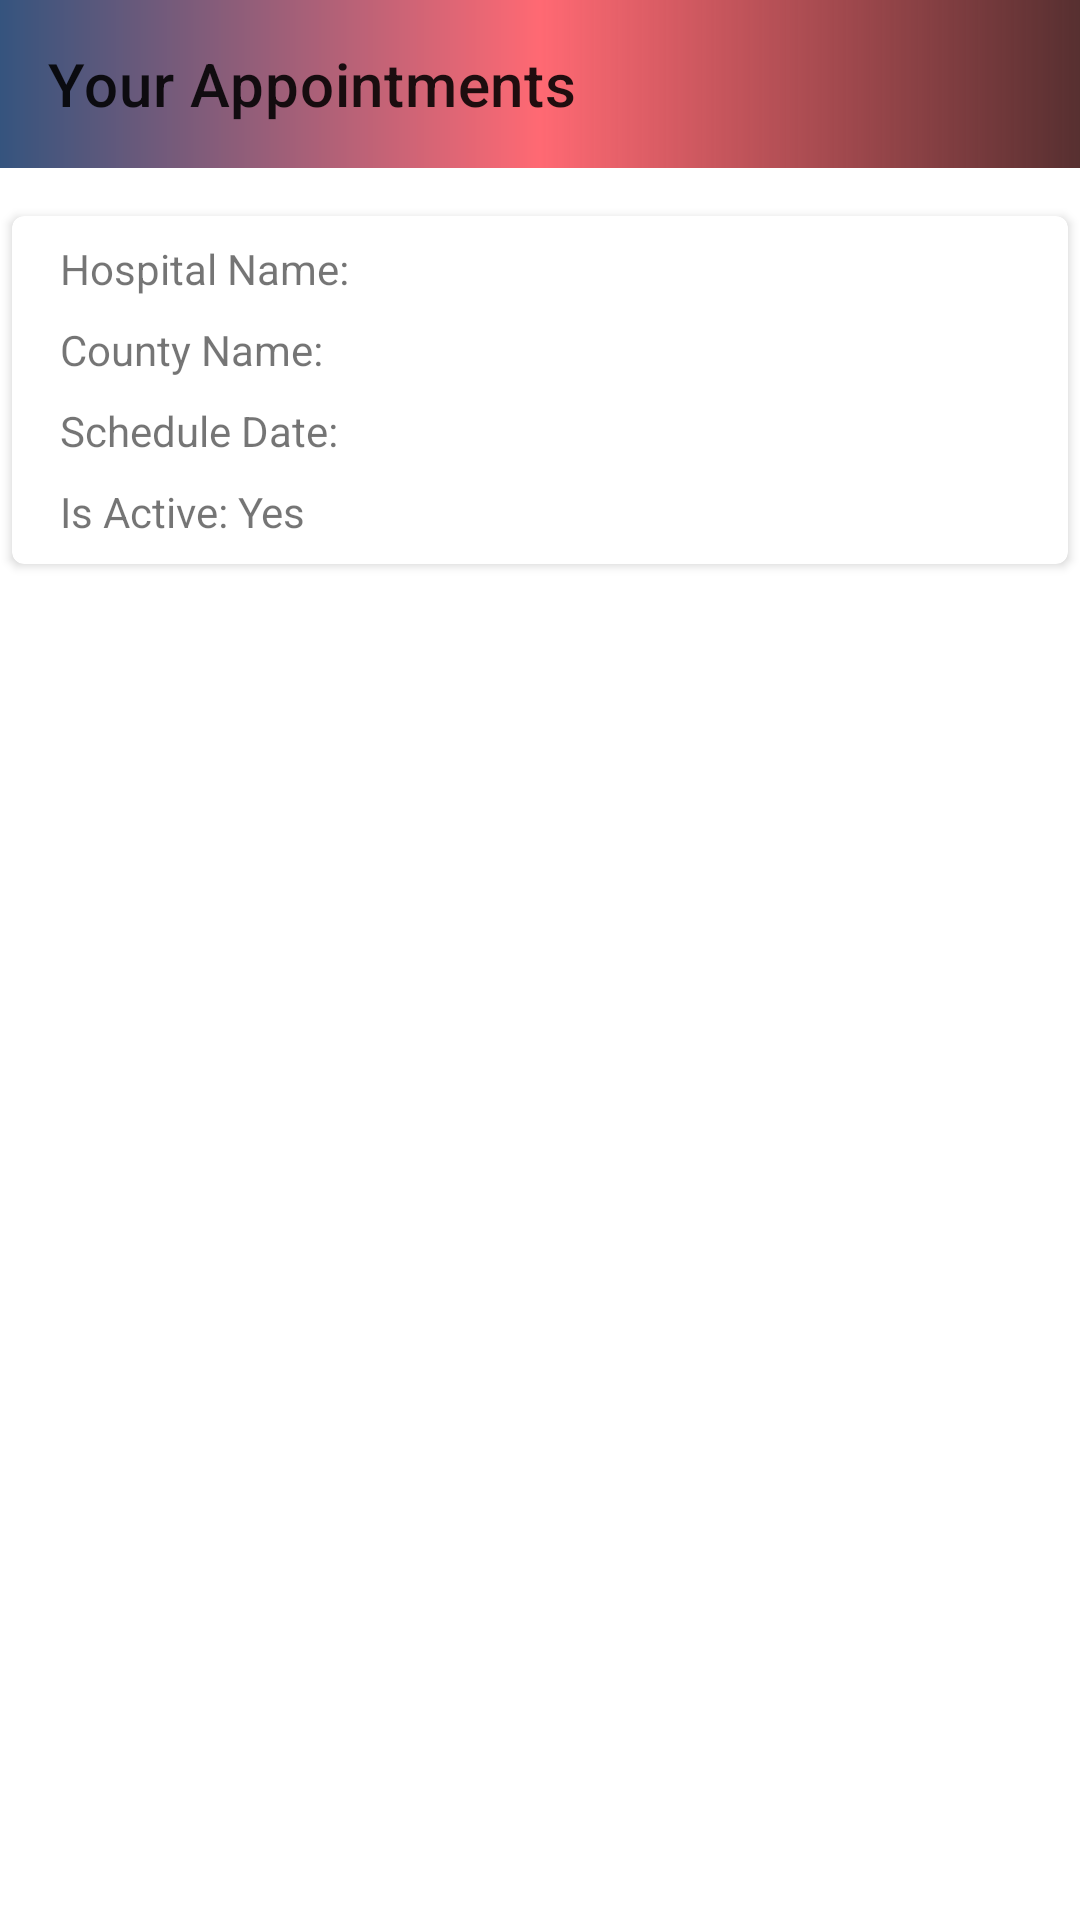

Layout XML and referenced resources for this Android screen:
<!-- AndroidManifest.xml: fallback theme Theme.MaterialComponents.DayNight.NoActionBar -->
<!-- res/layout/activity_appointment_list.xml -->
<?xml version="1.0" encoding="utf-8"?>
<androidx.constraintlayout.widget.ConstraintLayout xmlns:android="http://schemas.android.com/apk/res/android"
    xmlns:app="http://schemas.android.com/apk/res-auto"
    xmlns:tools="http://schemas.android.com/tools"
    android:layout_width="match_parent"
    android:layout_height="match_parent"
    tools:context=".activities.AppointmentList"
    >

    <androidx.appcompat.widget.Toolbar
        android:id="@+id/appointment_toolbar"
        android:layout_width="match_parent"
        android:layout_height="wrap_content"
        app:title="Your Appointments"
        app:layout_constraintTop_toTopOf="parent"
        app:navigationIcon="@drawable/ic_arrow_back"
        android:background="@drawable/gradient"
        />

    <androidx.cardview.widget.CardView
        android:id="@+id/details_card"
        android:layout_width="match_parent"
        android:layout_height="wrap_content"
        android:layout_marginTop="16dp"
        app:layout_constraintTop_toBottomOf="@id/appointment_toolbar"
        android:layout_marginStart="4dp"
        android:layout_marginEnd="4dp"
        app:cardCornerRadius="4dp"
        android:elevation="4dp"
        >

        <RelativeLayout
            android:layout_width="match_parent"
            android:layout_height="match_parent"
            >
            <TextView
                android:id="@+id/hospital_name"
                android:layout_width="wrap_content"
                android:layout_height="wrap_content"
                android:layout_alignParentTop="true"
                android:layout_alignParentStart="true"
                android:text="Hospital Name: "
                android:layout_marginStart="16dp"
                android:layout_marginTop="8dp"
                />

            <TextView
                android:id="@+id/county_name"
                android:layout_width="wrap_content"
                android:layout_height="wrap_content"
                android:layout_below="@id/hospital_name"
                android:layout_alignStart="@id/hospital_name"
                android:layout_marginTop="8dp"
                android:text="County Name:"
                />

            <TextView
                android:id="@+id/schedule_date"
                android:layout_width="wrap_content"
                android:layout_height="wrap_content"
                android:text="Schedule Date:"
                android:layout_marginTop="8dp"
                android:layout_below="@id/county_name"
                android:layout_alignStart="@id/county_name"
                />

            <TextView
                android:id="@+id/is_active"
                android:layout_width="wrap_content"
                android:layout_height="wrap_content"
                android:layout_below="@id/schedule_date"
                android:layout_alignStart="@id/schedule_date"
                android:layout_marginTop="8dp"
                android:text="Is Active: Yes"
                android:layout_marginBottom="8dp"
                />
        </RelativeLayout>

    </androidx.cardview.widget.CardView>


</androidx.constraintlayout.widget.ConstraintLayout>
<!-- resources referenced by this layout -->
<resources>
  <!-- drawable gradient (drawable) -->
  <?xml version="1.0" encoding="utf-8"?>
  
  <shape xmlns:android="http://schemas.android.com/apk/res/android"
      android:shape="rectangle">
      <gradient
          android:startColor="#35547e"
          android:centerColor="#FF6973"
          android:endColor="#d2330304"
          android:angle="0"/>
      <corners
          android:radius="0dp"/>
  </shape>
</resources>
